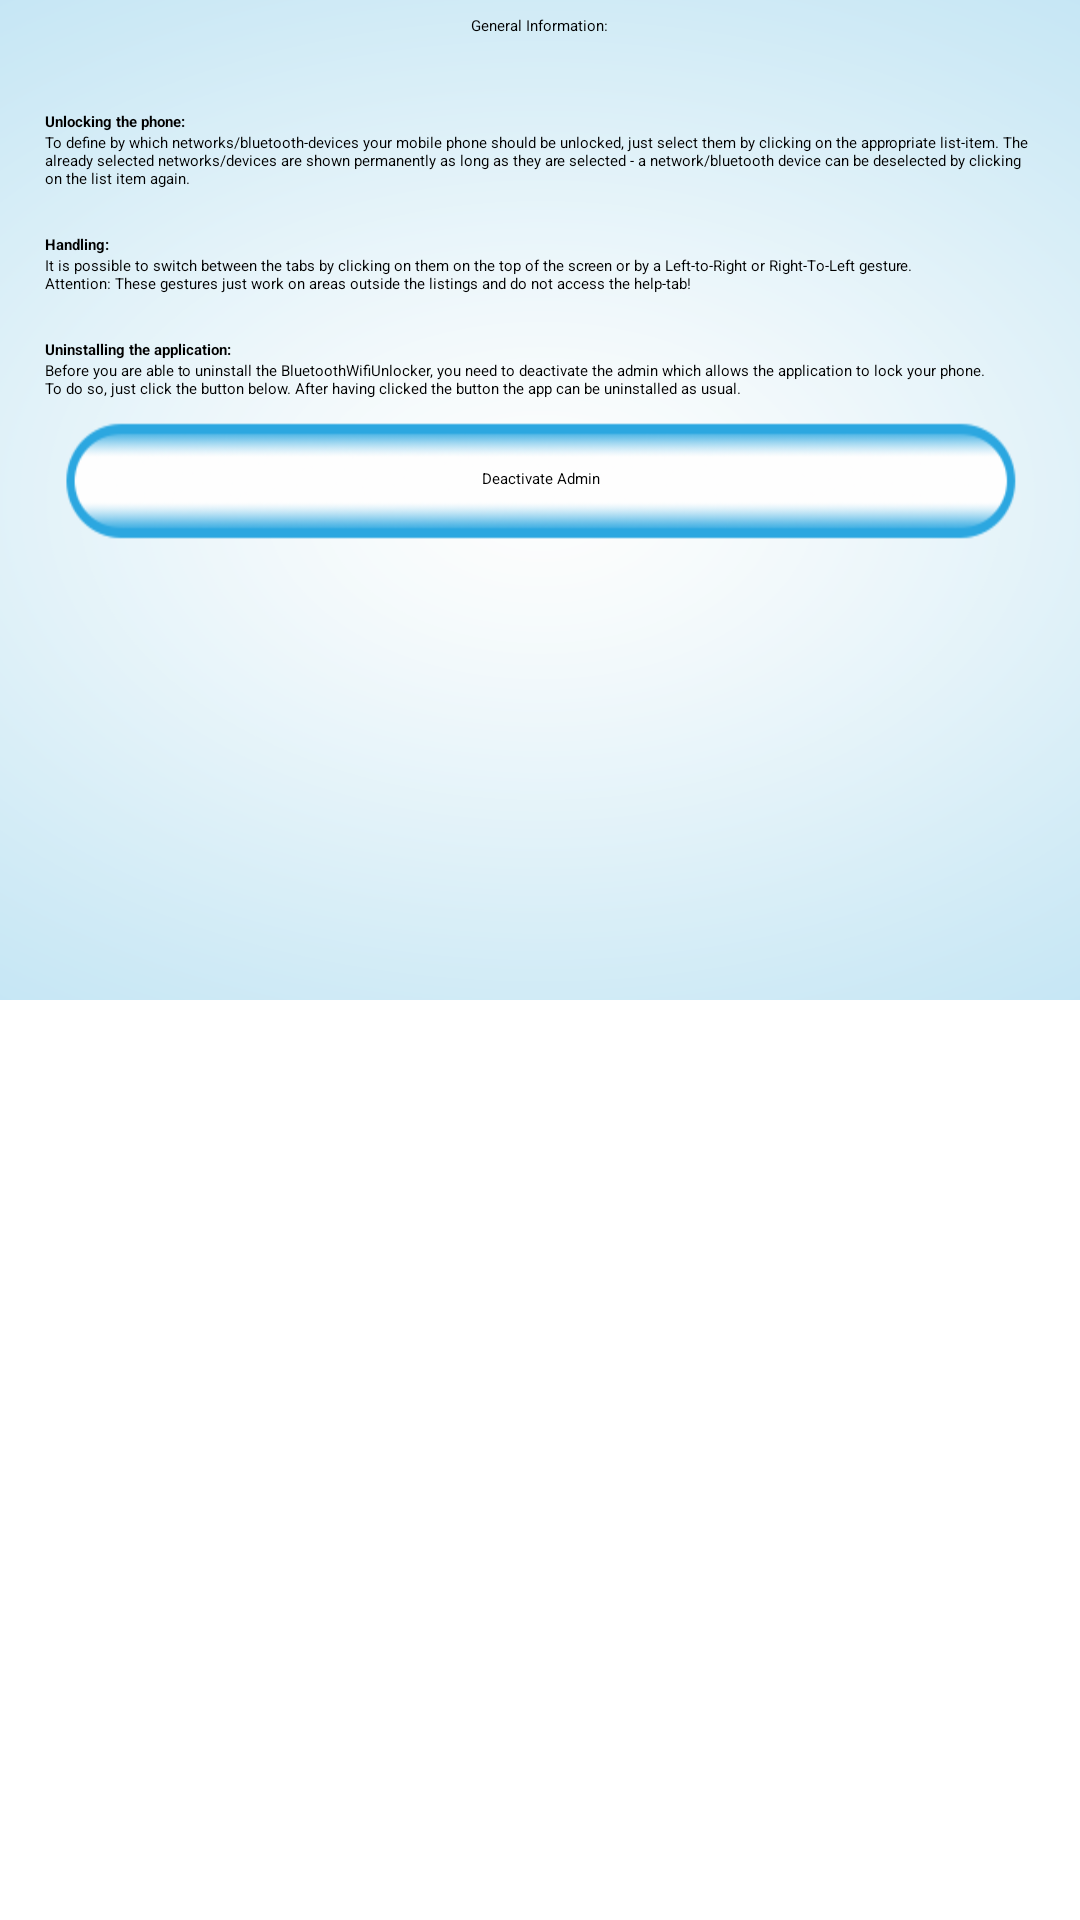

Produce the Android XML layout that renders to this screen, including the resource entries it uses.
<!-- AndroidManifest.xml: application theme Theme.Sherlock.Light -->
<!-- res/layout/help_screen.xml -->
<ScrollView xmlns:android="http://schemas.android.com/apk/res/android"
    android:layout_width="fill_parent"
    android:layout_height="fill_parent" >

    <LinearLayout
        android:id="@+id/linearLayout1"
        android:layout_width="match_parent"
        android:layout_height="wrap_content"
        android:background="@drawable/bg_2"
        android:orientation="vertical"
        android:padding="5dip" >

        <LinearLayout
            android:id="@+id/linearLayout4"
            android:layout_width="wrap_content"
            android:layout_height="wrap_content"
            android:layout_gravity="center"
            android:orientation="vertical" >

            <TextView
                android:id="@+id/textView4"
                android:layout_width="wrap_content"
                android:layout_height="wrap_content"
                android:layout_gravity="center"
                android:layout_marginLeft="10dp"
                android:layout_marginRight="10dp"
                android:gravity="center"
                android:text="@string/help"
                android:textAppearance="?android:attr/textAppearanceLarge" />

            <TextView
                android:id="@+id/textView6"
                android:layout_width="wrap_content"
                android:layout_height="wrap_content"
                android:layout_marginLeft="10dp"
                android:layout_marginRight="10dp"
                android:layout_marginTop="25dp"
                android:text="@string/help_howToUnlock"
                android:textAppearance="?android:attr/textAppearanceMedium"
                android:textStyle="bold" />

            <TextView
                android:id="@+id/textView1"
                android:layout_width="wrap_content"
                android:layout_height="wrap_content"
                android:layout_marginLeft="10dp"
                android:layout_marginRight="10dp"
                android:text="@string/help_howToUnlock_text"
                android:textAppearance="?android:attr/textAppearanceMedium" />

            <TextView
                android:id="@+id/textView7"
                android:layout_width="wrap_content"
                android:layout_height="wrap_content"
                android:layout_marginLeft="10dp"
                android:layout_marginRight="10dp"
                android:layout_marginTop="15dp"
                android:text="@string/help_swipe"
                android:textAppearance="?android:attr/textAppearanceMedium"
                android:textStyle="bold" />

            <TextView
                android:id="@+id/textView2"
                android:layout_width="wrap_content"
                android:layout_height="wrap_content"
                android:layout_marginLeft="10dp"
                android:layout_marginRight="10dp"
                android:text="@string/help_swipe_text"
                android:textAppearance="?android:attr/textAppearanceMedium" />

            <TextView
                android:id="@+id/textView3"
                android:layout_width="wrap_content"
                android:layout_height="wrap_content"
                android:layout_marginLeft="10dp"
                android:layout_marginRight="10dp"
                android:layout_marginTop="15dp"
                android:text="@string/help_deinstall"
                android:textAppearance="?android:attr/textAppearanceMedium"
                android:textStyle="bold" />

            <TextView
                android:id="@+id/textView5"
                android:layout_width="wrap_content"
                android:layout_height="wrap_content"
                android:layout_marginLeft="10dp"
                android:layout_marginRight="10dp"
                android:text="@string/help_deinstall_text"
                android:textAppearance="?android:attr/textAppearanceMedium" />

            <Button
                android:id="@+id/deactivate_admin"
                android:layout_width="wrap_content"
                android:layout_height="wrap_content"
                android:layout_gravity="center"
                android:layout_marginTop="5dp"
                android:layout_marginLeft="10dp"
                android:layout_marginRight="10dp"
                android:background="@layout/buttonstyle"
                android:gravity="center"
                android:text="@string/help_button" />
        </LinearLayout>
    </LinearLayout>

</ScrollView>
<!-- res/layout/buttonstyle.xml (included above) -->
<?xml version="1.0" encoding="utf-8"?>
<selector xmlns:android="http://schemas.android.com/apk/res/android">
    <item android:drawable="@drawable/button_blue"
          android:state_pressed="true" />
    <item android:drawable="@drawable/button_blue_small" />
</selector>
<!-- resources referenced by this layout -->
<resources>
  <!-- drawable bg_2: png bitmap (drawable-nodpi, 56811 bytes) -->
  <!-- drawable button_blue: png bitmap (drawable-nodpi, 16470 bytes) -->
  <!-- drawable button_blue_small: png bitmap (drawable-hdpi, 14251 bytes) -->
  <string name="help">General Information: </string>
  <string name="help_button">Deactivate Admin</string>
  <string name="help_deinstall">Uninstalling the application:</string>
  <string name="help_deinstall_text">Before you are able to uninstall the BluetoothWifiUnlocker, you need to deactivate the admin which allows the application to lock your phone. \nTo do so, just click the button below. After having clicked the button the app can be uninstalled as usual.</string>
  <string name="help_howToUnlock">Unlocking the phone:</string>
  <string name="help_howToUnlock_text">To define by which networks/bluetooth-devices your mobile phone should be unlocked, just select them by clicking on the appropriate list-item. The already selected networks/devices are shown permanently as long as they are selected - a network/bluetooth device can be deselected by clicking on the list item again.</string>
  <string name="help_swipe">Handling:</string>
  <string name="help_swipe_text">It is possible to switch between the tabs by clicking on them on the top of the screen or by a Left-to-Right or Right-To-Left gesture.\nAttention: These gestures just work on areas outside the listings and do not access the help-tab!</string>
</resources>
